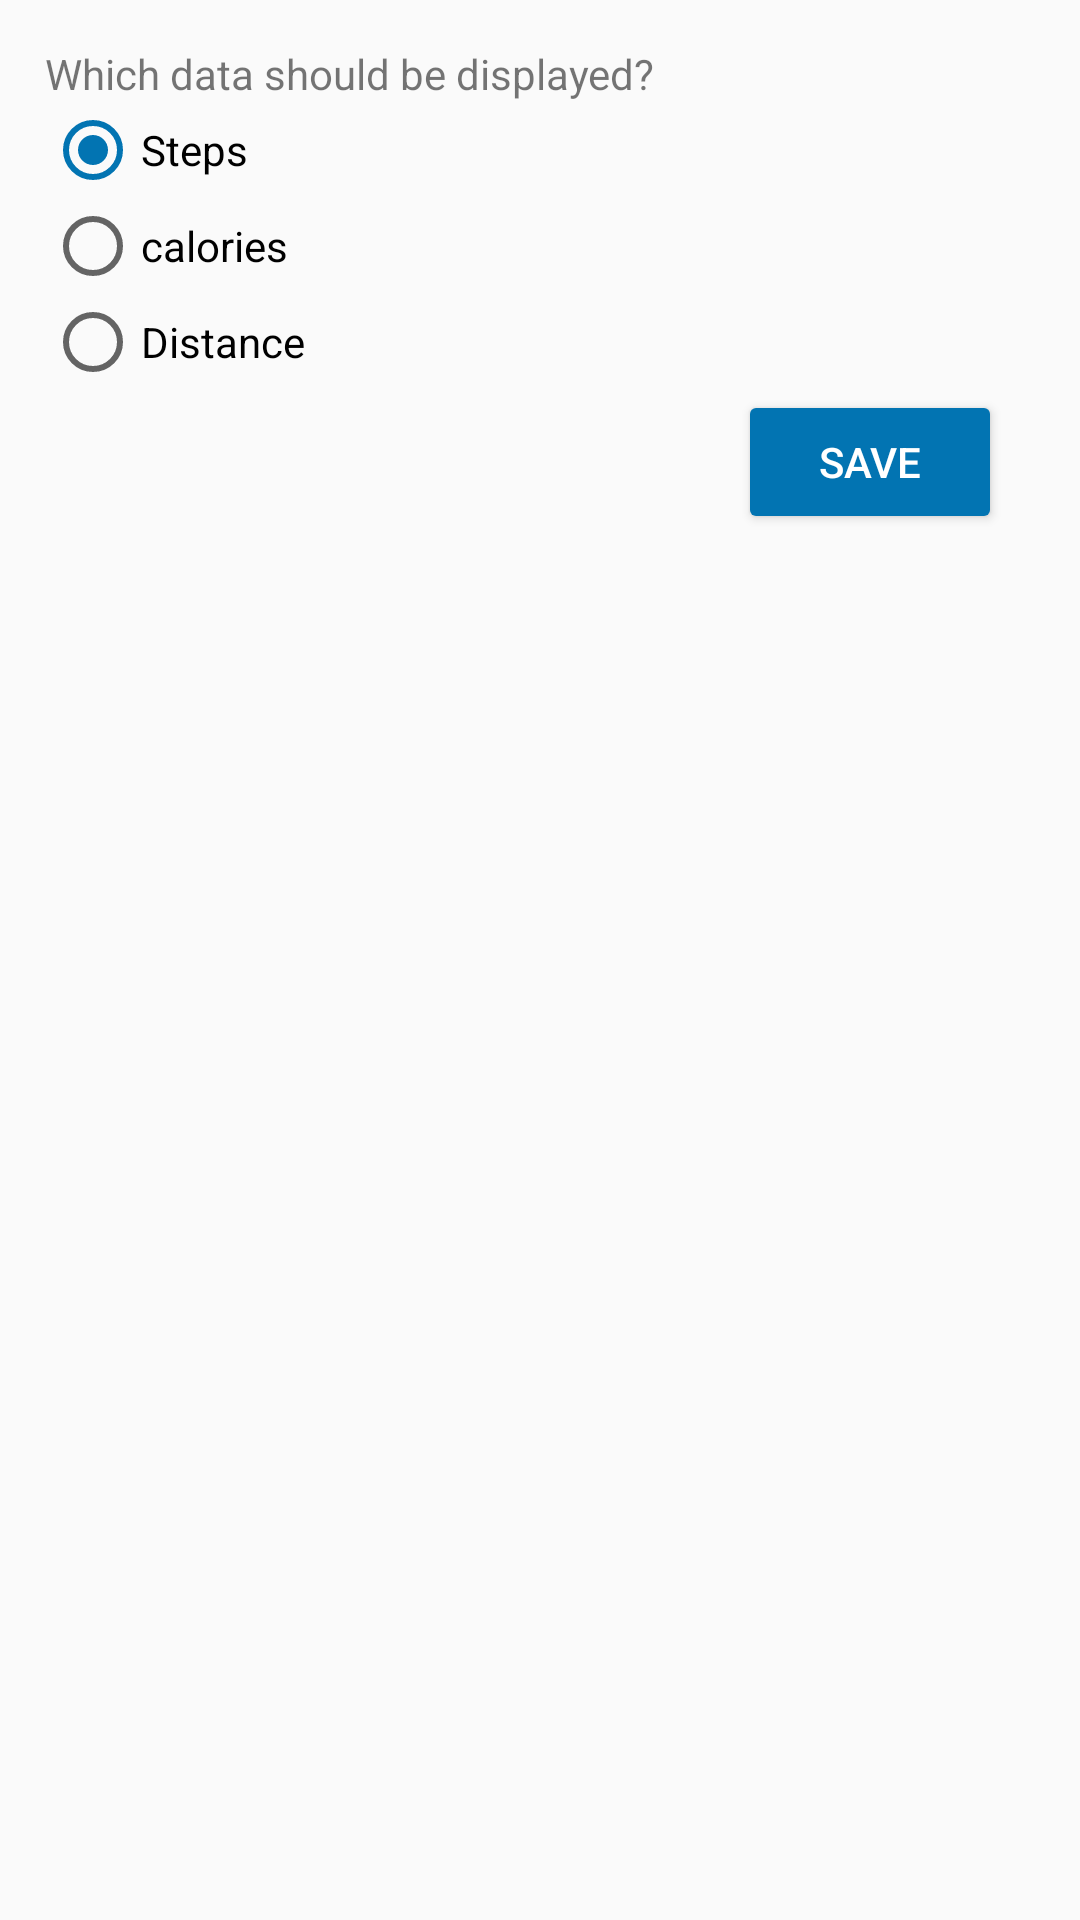

Layout XML and referenced resources for this Android screen:
<!-- AndroidManifest.xml: application theme AppTheme -->
<!-- res/layout/widget_config.xml -->
<?xml version="1.0" encoding="utf-8"?>
<RelativeLayout xmlns:android="http://schemas.android.com/apk/res/android"
    android:layout_width="match_parent"
    android:layout_height="wrap_content"
    android:padding="15dp">

    <TextView
        android:id="@+id/texttext"
        android:layout_width="wrap_content"
        android:layout_height="wrap_content"
        android:layout_alignParentStart="true"
        android:layout_alignParentTop="true"
        android:text="@string/widget_config_data_set_title" />

    <RadioGroup
        android:layout_width="fill_parent"
        android:layout_height="wrap_content"
        android:layout_alignParentStart="true"
        android:layout_below="@+id/texttext"
        android:orientation="vertical"
        android:id="@+id/radioGroup">

        <RadioButton
            android:id="@+id/stepsRadioButton"
            android:layout_width="wrap_content"
            android:layout_height="wrap_content"
            android:checked="true"
            android:text="@string/action_steps" />

        <RadioButton
            android:id="@+id/caloriesRadioButton"
            android:layout_width="wrap_content"
            android:layout_height="wrap_content"
            android:text="@string/calories" />

        <RadioButton
            android:id="@+id/distanceRadioButton"
            android:layout_width="wrap_content"
            android:layout_height="wrap_content"
            android:text="@string/action_distance" />
    </RadioGroup>

    <Button
        android:id="@+id/save"
        style="@style/Widget.AppCompat.Button.Colored"
        android:layout_width="wrap_content"
        android:layout_height="wrap_content"
        android:text="@string/save"
        android:layout_marginEnd="11dp"
        android:layout_below="@+id/radioGroup"
        android:layout_alignParentEnd="true" />
</RelativeLayout>
<!-- resources referenced by this layout -->
<resources>
  <string name="action_distance">Distance</string>
  <string name="action_steps">Steps</string>
  <string name="calories">calories</string>
  <string name="save">Save</string>
  <string name="widget_config_data_set_title">Which data should be displayed?</string>
  <style name="AppTheme" parent="Theme.AppCompat.Light.DarkActionBar">
          <item name="colorPrimary">@color/colorPrimary</item>
          <item name="colorPrimaryDark">@color/colorPrimary</item>
          <item name="colorAccent">@color/colorAccent</item>
  
          <item name="android:popupMenuStyle">@style/PopupMenuStyle</item>
          <item name="textAppearanceLargePopupMenu">@style/popupMenuTextAppearanceSmall</item>
          <item name="android:textAppearanceLargePopupMenu">@style/popupMenuTextAppearanceSmall</item>
          <item name="textAppearanceSmallPopupMenu">@style/popupMenuTextAppearanceLarge</item>
          <item name="android:textAppearanceSmallPopupMenu">@style/popupMenuTextAppearanceLarge</item>
          <item name="android:alertDialogTheme">@style/AppTheme.AlertDialog</item>
      </style>
  <color name="colorPrimary">#024265</color>
  <color name="colorAccent">#0274B2</color>
  <style name="PopupMenuStyle" parent="Theme.AppCompat.Light">
          <item name="android:textColor">@color/black</item>
      </style>
  <style name="popupMenuTextAppearanceSmall" parent="@style/TextAppearance.AppCompat.Light.Widget.PopupMenu.Small">
          <item name="android:textColor">@color/black</item>
      </style>
  <style name="popupMenuTextAppearanceLarge" parent="@style/TextAppearance.AppCompat.Light.Widget.PopupMenu.Large">
          <item name="android:textColor">@color/black</item>
      </style>
  <style name="AppTheme.AlertDialog" parent="AppTheme.Dialog">
          <item name="android:textColorPrimary">@color/black</item>
          <item name="android:textColorSecondary">@color/black</item>
      </style>
  <color name="black">#FF000000</color>
  <style name="AppTheme.Dialog" parent="Theme.AppCompat.Light.Dialog">
          <item name="colorPrimary">@color/colorPrimary</item>
          <item name="colorPrimaryDark">@color/colorPrimary</item>
          <item name="colorAccent">@color/colorAccent</item>
      </style>
</resources>
